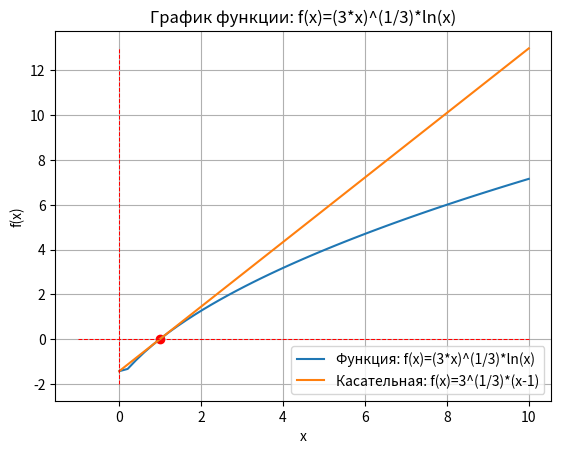

Recreate this plot in Python.
import numpy as np
import matplotlib.pyplot as plt

print('Задание: Найти угол наклона касательной к графику функции f(x)=(3*x)^(1/3)*ln(x).')

x = np.linspace(0.01, 10)
y = (3*x)**(1/3) * np.log(x)

x1 = np.linspace(0.01, 10)
y1 = 3**(1/3)*(x - 1)

plt.plot(x, y, label='Функция: f(x)=(3*x)^(1/3)*ln(x)')
plt.plot(x1, y1, label='Касательная: f(x)=3^(1/3)*(x-1)')

plt.xlabel('x')
plt.ylabel('f(x)')
plt.plot([-1, 10], [0, 0], color='red', linewidth=0.75, linestyle="--")
plt.plot([0, 0], [-2, 13], color='red', linewidth=0.75, linestyle="--")
plt.scatter(1, 0, c='red')
plt.legend()
plt.title('График функции: f(x)=(3*x)^(1/3)*ln(x)')
plt.grid(True)
plt.show()

alfa = np.arctan(np.sqrt(3))
print('Угол наклона касательной: alfa =', round(alfa*180/np.pi))
